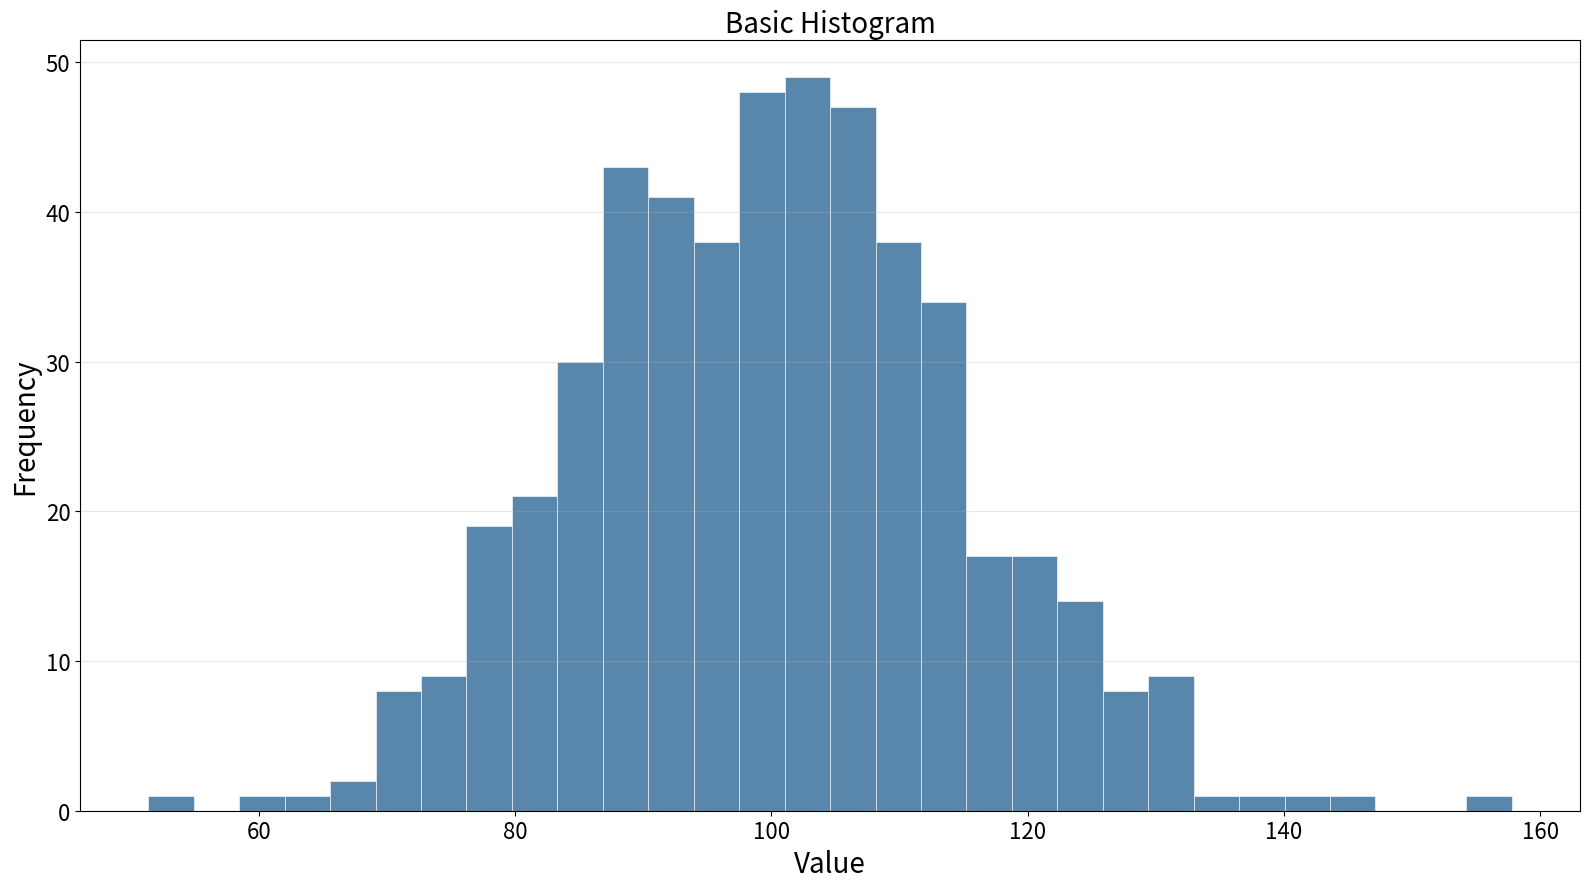

The matplotlib source for this figure:
"""
histogram-basic: Basic Histogram
Library: matplotlib
"""

import matplotlib.pyplot as plt
import numpy as np


# Data
np.random.seed(42)
values = np.random.normal(100, 15, 500)

# Create plot
fig, ax = plt.subplots(figsize=(16, 9))
ax.hist(values, bins=30, alpha=0.8, color="#306998", edgecolor="white", linewidth=0.5)

# Labels and styling
ax.set_xlabel("Value", fontsize=20)
ax.set_ylabel("Frequency", fontsize=20)
ax.set_title("Basic Histogram", fontsize=20)
ax.tick_params(axis="both", labelsize=16)
ax.grid(True, alpha=0.3, axis="y")

plt.tight_layout()
plt.savefig("plot.png", dpi=300, bbox_inches="tight")
